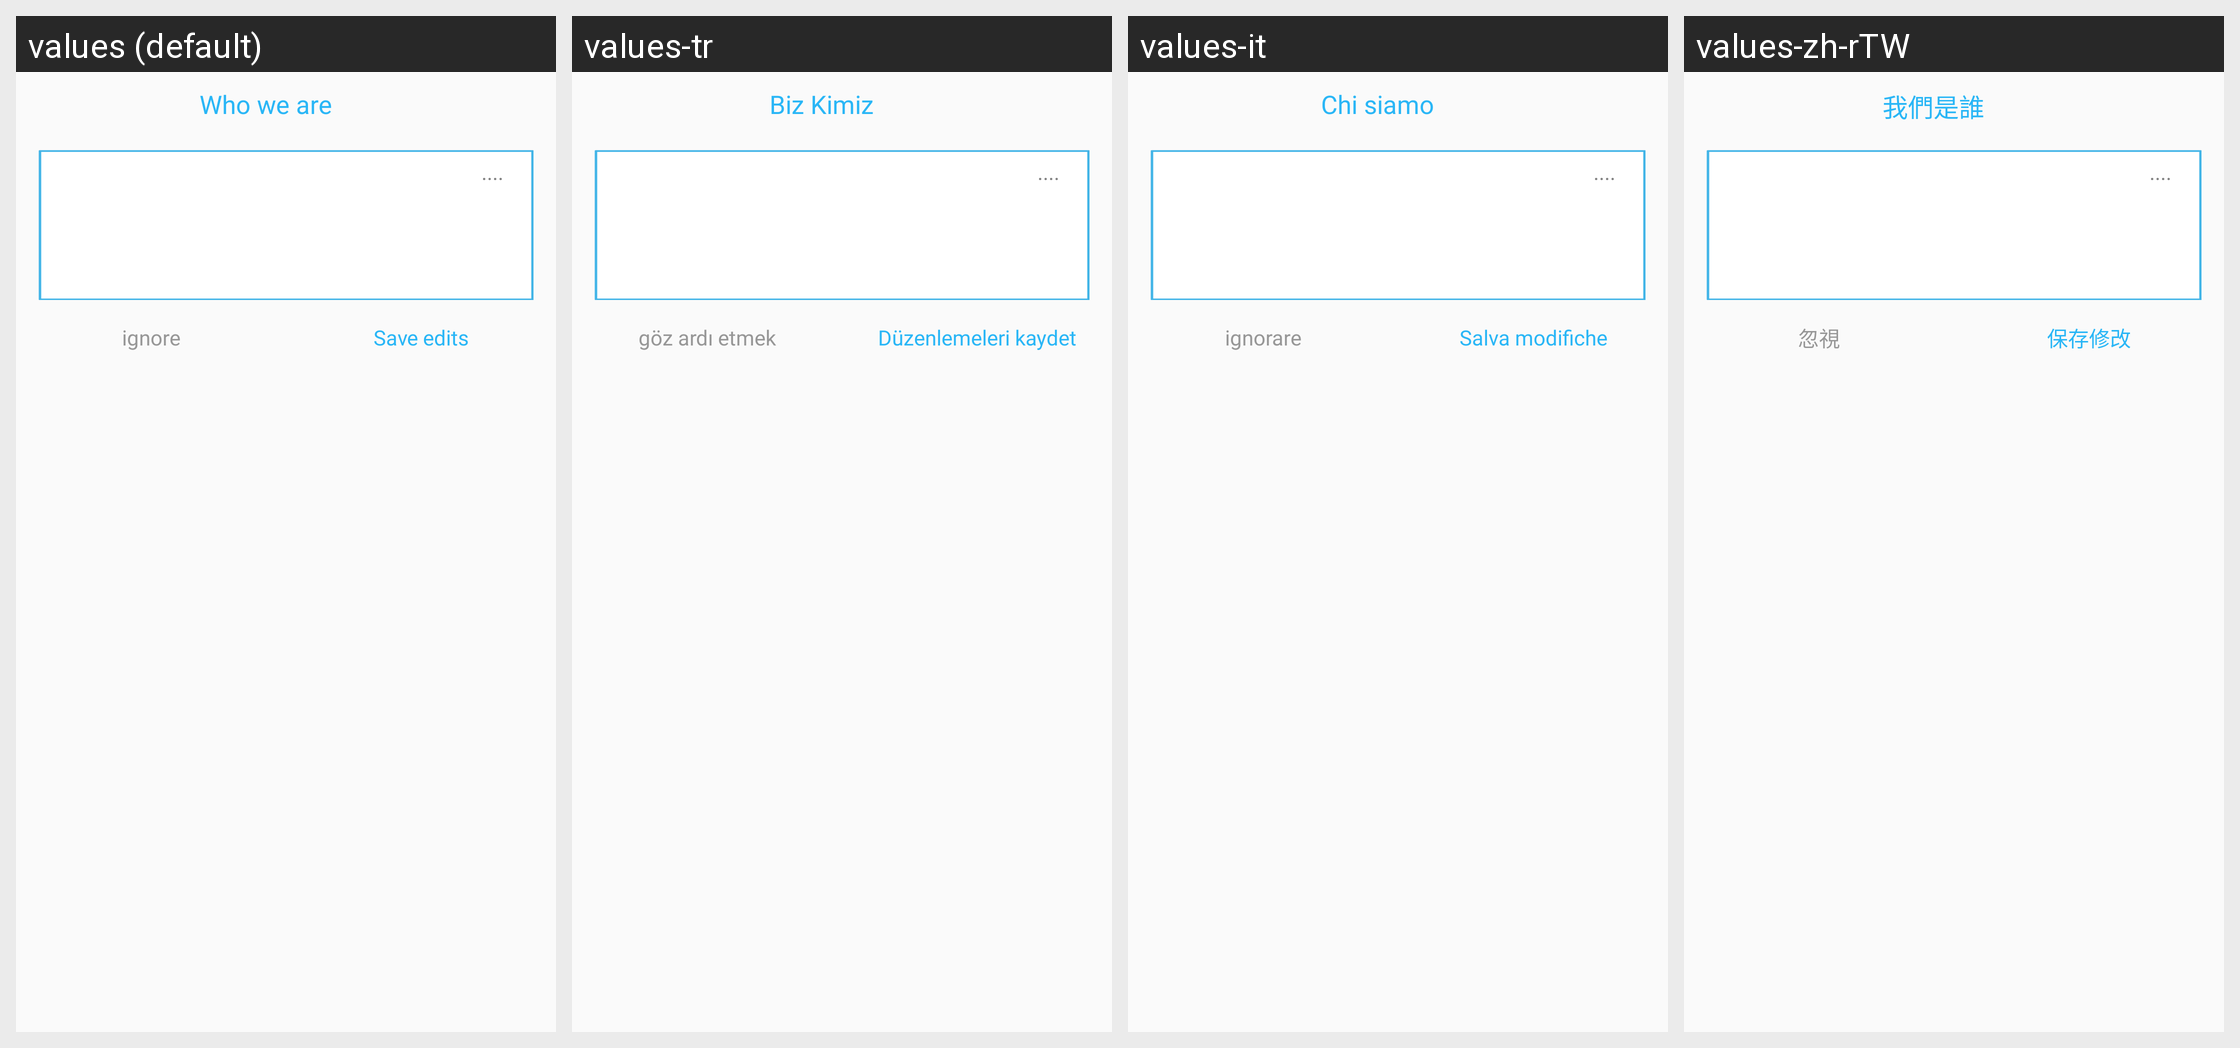

Locale-by-locale string values for the Android screen shown in this grid:
Android screen res/layout/dialog_edit.xml rendered under 4 locales, left to right: values (default), values-tr, values-it, values-zh-rTW. Device: Nexus 5 (rendered at 1080×1920; each locale shown at half size, 540×960, under a caption strip naming it); theme AppTheme.
Other locales in the repository, not shown: values-ar, values-de, values-fr, values-hi, values-ja, values-ko, values-ro, values-ru, values-tl.
Strings drawn on this screen, with the default value and each locale's value (text and hints the layout hard-codes, and strings that could not be matched under every locale, appear in the picture but are not listed):

id_107
  values: Who we are
  values-tr: Biz Kimiz
  values-it: Chi siamo
  values-zh-rTW: 我們是誰

id_108
  values: Save edits
  values-tr: Düzenlemeleri kaydet
  values-it: Salva modifiche
  values-zh-rTW: 保存修改

id_109
  values: ignore
  values-tr: göz ardı etmek
  values-it: ignorare
  values-zh-rTW: 忽視
